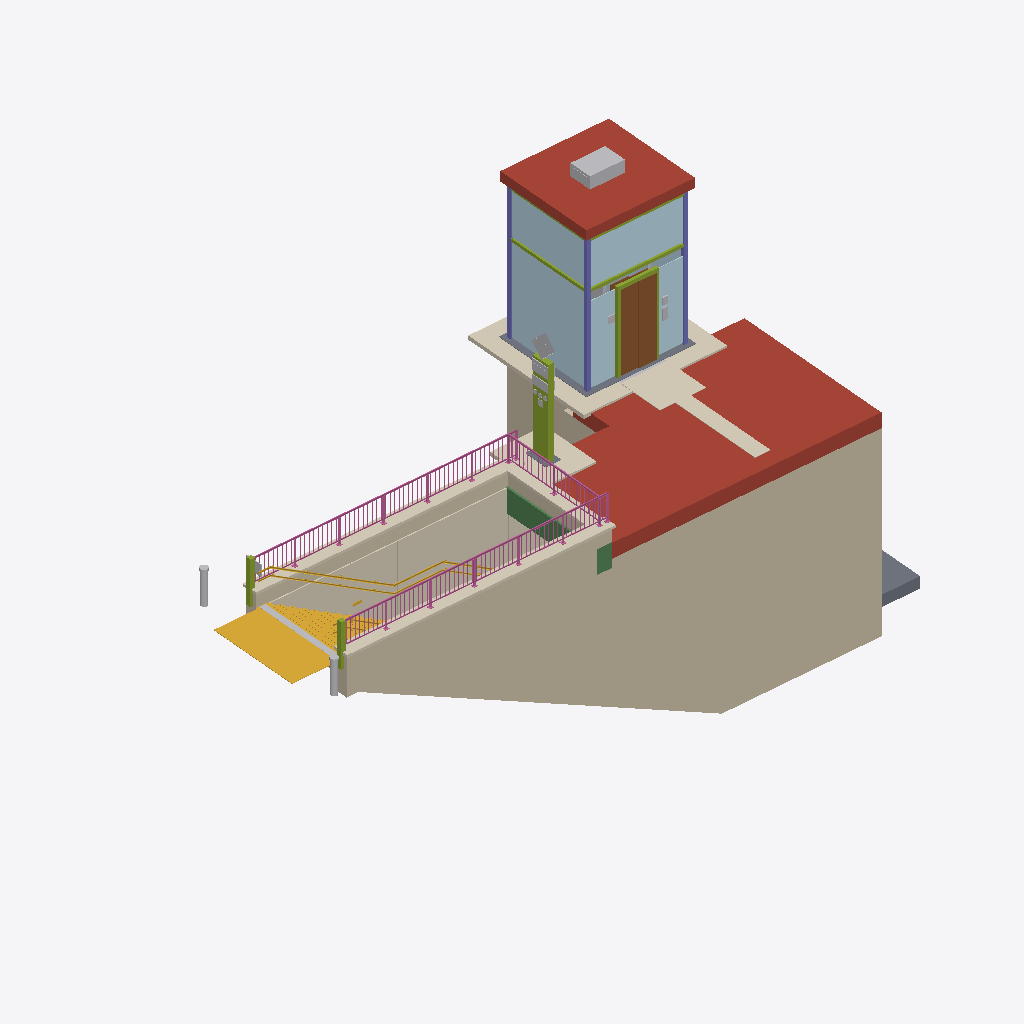
Isometric view of an IFC building model (IFC-SPF (STEP), schema IFC4X3, length unit metre), seen from the south-west, elements coloured by IFC class: 20 other elements (light grey), 7 coverings (cream), 5 walls (beige), 4 members (olive), 3 railings (pink), 3 slabs (grey), 2 roofs (red-brown), 2 plates (pale blue), 2 doors (brown), 1 stair (yellow), 1 column (violet), 1 beam (green).
Extent 16.6 m × 7.6 m × 10.9 m (x, y, z). Storeys (2): Vestíbul · Level −1 at -4.99 m; Nivell carrer · Street level at 0.00 m. Elements (84): 16 IfcSign, 12 IfcCovering, 9 IfcLightFixture, 6 IfcSlab, 6 IfcWall, 5 IfcMember, 4 IfcDiscreteAccessory, 4 IfcRailing, 3 IfcDoor, 3 IfcSwitchingDevice, 2 IfcAudioVisualAppliance, 2 IfcElectricAppliance.

HEADER;
FILE_DESCRIPTION(('ViewDefinition [CoordinationView]'),'2;1');
FILE_NAME('','2026-10-01T14:11:04',(''),(''),'IfcOpenShell 0.9.0alpha0-8c614fa','IfcOpenShell 0.9.0alpha0-8c614fa','');
FILE_SCHEMA(('IFC4X3'));
ENDSEC;
DATA;
#17=IFCPROJECT('2Ea2kFOfbACue0v2Ia9293',#5,'Accés Pelai — Catalunya','Illustrative IFC4X3 model (≈LOD 400 geometry, LOD 500-style asset data with demo values). Positions © OpenStreetMap contributors (ODbL); shapes and levels measured on the ICGC 3D mesh. Not the owners''',$,$,$,(#15),#11);
#22=IFCSITE('12LOq8iST5QA_AVImHzeKe',#5,'Carrer de Pelai, south side of Plaça de Catalunya',$,$,#21,$,$,.ELEMENT.,(41,23,7,717200),(2,10,10,884000),16.33,$,$);
#24=IFCBUILDING('0WKNR8hh1CuBM8KKkDvBXt',#5,'Accés adaptat «Pelai» · Catalunya (Metro L1 · L3, FGC)','Illustrative IFC4X3 model (≈LOD 400 geometry, LOD 500-style asset data with demo values). Positions © OpenStreetMap contributors (ODbL); shapes and levels measured on the ICGC 3D mesh. Not the owners''',$,#23,$,$,.ELEMENT.,$,$,$);
#291=IFCBUILDINGSTOREY('1exJD4wVL4bu7gSISs$rGf',#5,'Nivell carrer · Street level','Pavement of Carrer de Pelai at Plaça de Catalunya',$,#290,$,$,.ELEMENT.,0.0);
#296=IFCBUILDINGSTOREY('1qTfY3G4PCd8QCMBh7fbMI',#5,'Vestíbul · Level −1','Lobby at the foot of the stair and the lift, towards the Catalunya vestibule (FGC · L1)',$,#295,$,$,.ELEMENT.,-4.988);
#2817=IFCWALL('0rYKlHa7f11OH_WJifgTQg',#5,'Mur de contenció sud · south · Retaining wall',$,'RC retaining wall 300 mm',#2816,#2815,'PELA-WAL-001',.RETAININGWALL.);
#2979=IFCSLAB('2LMtTWBrr6fQDJ8yRiKdy1',#5,'Llosa de cobertura sota vorera · Roof slab under the pavement',$,'RC roof slab 380 mm, pavement build-up above',#2978,#2977,'PELA-SLB-002',.ROOF.);
#7230=IFCPLATE('1U1alAQRXBpxuwhmMOucAo',#5,'Envidrament del quiosc · Kiosk glazing',$,'Structural laminated glass 8+8, low iron',#7229,#7228,'PELA-PLT-001',.CURTAIN_PANEL.);
#3652=IFCCOVERING('3zOZbOIX55P8MyRJd7fH$m',#5,'Aplacat de granit, mur nord · north · Granite cladding',$,'Granite cladding panels 1 190 mm, 6 mm joints',#3651,#3650,'PELA-COV-007',.CLADDING.);
#7278=IFCROOF('2pPy1k$HzBLRmurkPmmsvr',#5,'Coberta del quiosc · Kiosk roof',$,'Aluminium composite roof, 250 mm, 100 mm overhang',#7277,#7276,'PELA-ROF-001',.FLAT_ROOF.);
#3877=IFCCOVERING('1GeiMCR2TAxRS6wVI3DiJY',#5,'Coronament de granit · Granite coping',$,'Honed granite coping 400×70',#3876,#3875,'PELA-COV-010',.COPING.);
#3836=IFCWALL('3ssBFO9Iv2cQEAIMoxTXu2',#5,'Ampit de formigó · Parapet upstand',$,'RC upstand 300 mm, granite-clad, 350 mm above the pavement',#3835,#3834,'PELA-WAL-003',.PARAPET.);
#325=IFCSTAIR('2gvE_qBuj3rORnTj5tLxrw',#5,'Escala d''accés «Pelai» · Entrance stair',$,'Stair',#324,$,'PELA-STR-001',.TWO_STRAIGHT_RUN_STAIR.);
#9828=IFCCOVERING('0LbFCOrpr9IgI4DxeETNgA',#5,'Paviment de reposició · Pavement patch (lift kiosk)',$,'Panot pavement 20×20 over the cut-out (covers the mesh where this model replaces it)',#9827,#9826,'PELA-COV-014',.FLOORING.);
#7559=IFCDOOR('3CawPmXAHC5vs35M0EaIMz',#5,'Portes de replà (carrer) · Landing doors, street',$,'Glazed telescopic landing doors 900 × 2 100, facing the sidewalk',#7558,#7557,'PELA-DOR-001',2.1,0.92,.DOOR.,.DOUBLE_DOOR_SLIDING.,$);
#4698=IFCRAILING('03eOddAmz87RPRbWN$npVx',#5,'Barana, costat sud · south · Balustrade',$,'Steel balustrade, vertical bars, 1 100 mm above the pavement',#4697,#4696,'PELA-RAL-003',.GUARDRAIL.);
#5528=IFCRAILING('2YXg3IwAjFOOEdlJA2DwNy',#5,'Barana, costat nord · north · Balustrade',$,'Steel balustrade, vertical bars, 1 100 mm above the pavement',#5527,#5526,'PELA-RAL-004',.GUARDRAIL.);
#7006=IFCCOLUMN('3JOYM_W711FvZoQAQc6686',#5,'Pilars de cantonada · Corner posts',$,'SHS 100×100×8 corner posts',#7005,#7004,'PELA-COL-001',.COLUMN.);
#6421=IFCWALL('0eoBF302L9evAQUEqnU6yi',#5,'Murs del vestíbul · Lobby walls',$,'RC walls with a 2 500 mm doorway towards the vestibule',#6420,#6419,'PELA-WAL-004',.SOLIDWALL.);
#9450=IFCCOVERING('0pS3$erYP8KxgAMjwQDqEN',#5,'Paviment podotàctil davant l''ascensor · Tactile field at the lift door',$,'Tactile attention field 1 200 × 1 200 in front of the lift door',#9449,#9448,'PELA-COV-013',.FLOORING.);
#8392=IFCWALL('2OjgBoILHFOu6OaY_Ge1iq',#5,'Murs del fossat · Shaft walls',$,'RC shaft walls 250 mm (north, east, west)',#8391,#8390,'PELA-WAL-005',.SHEAR.);
#9875=IFCCOVERING('1yYDA3Ctn1wgjO6ndhUULD',#5,'Paviment de reposició · Pavement patch (signage totem)',$,'Panot pavement 20×20 over the cut-out (covers the mesh where this model replaces it)',#9874,#9873,'PELA-COV-015',.FLOORING.);
#2927=IFCBEAM('0nVBpcgpvBCu8T2w0$HVqC',#5,'Biga de vora · Opening edge beam',$,'RC edge beam 400×620 under the far parapet',#2926,#2925,'PELA-BEA-001',.LINTEL.);
#8766=IFCMEMBER('3j9FkxTjX9lfGctViWlZqY',#5,'Cos del tòtem · Totem body',$,'Folded steel totem body with service door',#8765,#8764,'PELA-MEM-005',.POST.);
#9402=IFCCOVERING('0A3oV6HY1Aj8noYLjU_GSw',#5,'Franja podotàctil d''encaminament · Tactile guidance strip',$,'Directional tactile strip 400 mm from the sidewalk line to the lift',#9401,#9400,'PELA-COV-012',.FLOORING.);
#7380=IFCSIGN('3FL7CntJD2Qho_7NNEYNpG',#5,'Caixa lluminosa · Roof lightbox',$,'Back-lit roof sign, opal',#7379,#7378,'PELA-ELM-009',.PICTORAL.);
#6339=IFCSLAB('2acjCNUQ52xBR2WUbJc9be',#5,'Paviment cap al vestíbul · Floor towards the vestibule',$,'First metres of the corridor into the Catalunya vestibule (hint)',#6338,#6337,'PELA-SLB-004',.FLOOR.);
#7114=IFCMEMBER('2GnDE2Fe1DBhmkWXtn06ce',#5,'Travessers · Transoms and ring beam',$,'Ring beam 100×150 and transom 80×80 at 2 400 mm',#7113,#7112,'PELA-MEM-002',.MULLION.);
#6932=IFCSLAB('3X$9NOA154HAmNedVJOLgz',#5,'Sòcol de granit · Granite plinth',$,'Granite plinth around the kiosk',#6931,#6930,'PELA-SLB-005',.BASESLAB.);
#7628=IFCMEMBER('0_FtGhYAj4qhembR6pXq69',#5,'Marcs de les portes · Door frames',$,'Landing door portal, brushed stainless',#7627,#7626,'PELA-MEM-003',.MULLION.);
#5902=IFCRAILING('2l4zL$bFn2kRfz$AgX$k__',#5,'Barana, costat est · east · Balustrade',$,'Steel balustrade, vertical bars, 1 100 mm above the pavement',#5901,#5900,'PELA-RAL-005',.GUARDRAIL.);
#5964=IFCMEMBER('1tpQDkMtf3LRpRxS0zK01Q',#5,'Pilars d''arrencada · Entry newel posts',$,'Steel newel post 120×120 at the open end',#5963,#5962,'PELA-MEM-001',.POST.);
#3690=IFCCOVERING('0hsKMzVKv9DPETmV8Djsh7',#5,'Revestiment ceràmic, mur nord · north · Wall tiling',$,'White glazed tile 30×60',#3689,#3688,'PELA-COV-008',.CLADDING.);
#6122=IFCDISCRETEACCESSORY('057OCKOIr5gwsns9ZfZYV5',#5,'Reixa del canal · Channel grating',$,'Stainless heelguard grating, bolted',#6121,#6120,'PELA-ELM-003',.USERDEFINED.);
#9724=IFCLIGHTFIXTURE('23ZnDSH519JfGfFddzbepp',#5,'Balisa 2 · Bollard light 2',$,'LED bollard light marking the stair entry',#9723,#9722,'PELA-LGT-014',.POINTSOURCE.);
#9603=IFCLIGHTFIXTURE('0$uqt27hHBrBwnfKCUW2n2',#5,'Balisa 1 · Bollard light 1',$,'LED bollard light marking the stair entry',#9602,#9601,'PELA-LGT-012',.POINTSOURCE.);
#8816=IFCSIGN('2QGFeVGNrDvPxMuopG$tvl',#5,'Rombe «M» · Metro diamond',$,'Back-lit metro diamond',#8815,#8814,'PELA-ELM-022',.PICTORAL.);
#2876=IFCWALL('23y4Wq1lH5rw5jjS1QRsQq',#5,'Mur de contenció nord · north · Retaining wall',$,'RC retaining wall 300 mm',#2875,#2874,'PELA-WAL-002',.RETAININGWALL.);
#8962=IFCSIGN('2ttzzVB2r3ZPEKVGm6pQtH',#5,'Panell FGC · FGC panel',$,'FGC brand colour panel (logo not modelled), both faces',#8961,#8960,'PELA-ELM-024',.PICTORAL.);
#9088=IFCSIGN('0hbgMJxunD$QhpIPsya5KE',#5,'Placa «Catalunya» · Station name plate',$,'Station name plate «Catalunya», both faces',#9087,#9086,'PELA-ELM-026',.PICTORAL.);
#7856=IFCTRANSPORTELEMENT('3Z40AqFqrD5QhkPF_tB9IN',#5,'Cabina de l''ascensor · Lift car',$,'Panoramic car 1 100 × 1 400 (EN 81-70 type 2)',#7855,#7854,'PELA-ELM-015',.ELEVATOR.);
#8720=IFCSLAB('1sx61L545EtOn1kYxFxwGo',#5,'Base del tòtem · Totem base',$,'Granite base plate',#8719,#8718,'PELA-SLB-007',.BASESLAB.);
#7923=IFCPLATE('2LwASAr156Evr5IRe6$J4R',#5,'Parets de vidre de la cabina · Car glazing',$,'Car side glazing, laminated 6+6',#7922,#7921,'PELA-PLT-002',.CURTAIN_PANEL.);
#7507=IFCSIGN('0Lsp81$oj1FP2G1mf5SKya',#5,'Panells FGC de la caixa · FGC panels',$,'FGC brand colour panel, both short faces',#7506,#7505,'PELA-ELM-011',.MARKER.);
#9542=IFCDISCRETEACCESSORY('37zkJp3Kf7zvp8qg7Ayoib',#5,'Reixa del canal de l''ascensor · Threshold grating',$,'Stainless slot grating',#9541,#9540,'PELA-ELM-033',.USERDEFINED.);
#7975=IFCDOOR('1ZsAq7ivj5HAT$S8hRUYMu',#5,'Portes de cabina · Car doors',$,'Stainless telescopic car doors with full-height light curtain',#7974,#7973,'PELA-DOR-002',$,$,.DOOR.,.DOUBLE_DOOR_SLIDING.,$);
#6008=IFCSIGN('0k0GuReEfD2Ok9tMRuL6qs',#5,'Placa «Ascensor» · Lift direction sign',$,'ISA + arrow pointing to the lift',#6007,#6006,'PELA-ELM-001',.PICTORAL.);
#7672=IFCSWITCHINGDEVICE('0yyEcNfVj6XANigf5Temzc',#5,'Botonera de replà · Landing call station',$,'Landing call button at 1 000 mm, Braille, acoustic signal',#7671,#7670,'PELA-ELM-012',.MOMENTARYSWITCH.);
#8900=IFCSIGN('2LbwKXohfARRh9OPUI5oZc',#5,'Lletra «M» (dues cares) · Letter M',$,'Letter M, both faces',#8899,#8898,'PELA-ELM-023',.MARKER.);
#7775=IFCSIGN('0n6AMFmQ9ARuU9gf45lNEe',#5,'Pictograma d''accessibilitat · ISA pictogram',$,'International Symbol of Access',#7774,#7773,'PELA-ELM-014',.PICTORAL.);
#7445=IFCSIGN('2hU9jZMQ19GxcyG7$VENnn',#5,'Rombes «M» de la caixa · Metro diamonds',$,'Metro diamond, both long faces',#7444,#7443,'PELA-ELM-010',.MARKER.);
#7723=IFCCOMMUNICATIONSAPPLIANCE('26ZeqflCf6JRDudQaM0Nta',#5,'Interfon d''emergència · Emergency intercom',$,'Emergency intercom to the FGC control centre, induction loop',#7722,#7721,'PELA-ELM-013',.USERDEFINED.);
#9026=IFCSIGN('35r2Ju6DD7ehwK_d78sygM',#5,'Franja «FGC» · FGC lettering band',$,'White band standing in for the FGC lettering',#9025,#9024,'PELA-ELM-025',.MARKER.);
#9659=IFCLIGHTFIXTURE('3yHXOMIMz8cBsf47Wi10Dc',#5,'Difusor de la balisa 1 · Bollard diffuser 1',$,'Opal diffuser ring',#9658,#9657,'PELA-LGT-013',.POINTSOURCE.);
#9781=IFCLIGHTFIXTURE('0uZOVmSTj1jwXk492ZEoZU',#5,'Difusor de la balisa 2 · Bollard diffuser 2',$,'Opal diffuser ring',#9780,#9779,'PELA-LGT-015',.POINTSOURCE.);
#9288=IFCSIGN('2XwENrPg96dfWLwFfGDsQ_',#5,'Pictograma d''accessibilitat del tòtem · ISA pictogram',$,'ISA pictogram: step-free access by the lift',#9287,#9286,'PELA-ELM-030',.PICTORAL.);
ENDSEC;
